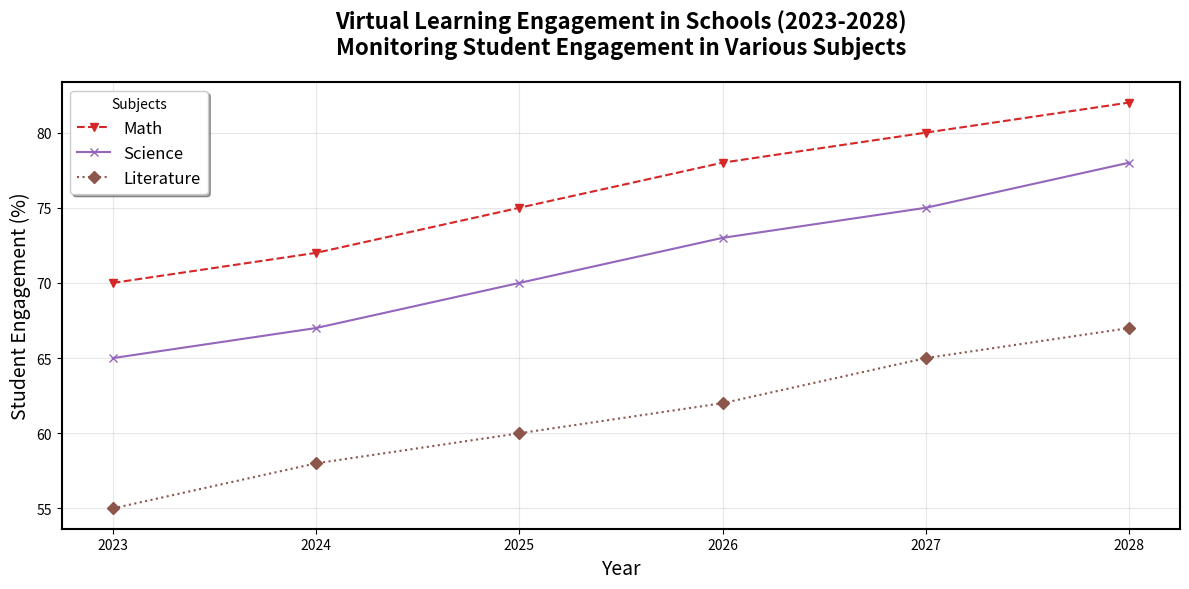

Generate this figure with matplotlib:
import matplotlib.pyplot as plt
import numpy as np

years = np.arange(2023, 2029)
math_engagement = np.array([70, 72, 75, 78, 80, 82])
science_engagement = np.array([65, 67, 70, 73, 75, 78])
literature_engagement = np.array([55, 58, 60, 62, 65, 67])

fig, ax = plt.subplots(figsize=(12, 6))

# Altering stylistic elements: markers, line styles, and colors
ax.plot(years, math_engagement, marker='v', linestyle='--', color='#d62728', label='Math')
ax.plot(years, science_engagement, marker='x', linestyle='-', color='#9467bd', label='Science')
ax.plot(years, literature_engagement, marker='D', linestyle=':', color='#8c564b', label='Literature')

# Titles and Labels
ax.set_title("Virtual Learning Engagement in Schools (2023-2028)\nMonitoring Student Engagement in Various Subjects", fontsize=16, fontweight='bold', pad=20)
ax.set_xlabel("Year", fontsize=14)
ax.set_ylabel("Student Engagement (%)", fontsize=14)

# Adjust legend and grid stylings
ax.legend(title="Subjects", loc='upper left', fontsize=12, frameon=True, shadow=True)
ax.grid(True, linestyle='-', alpha=0.3)

# Apply a border to the plot
ax.spines['top'].set_linewidth(1.5)
ax.spines['right'].set_linewidth(1.5)
ax.spines['bottom'].set_linewidth(1.5)
ax.spines['left'].set_linewidth(1.5)

plt.tight_layout()
plt.show()
